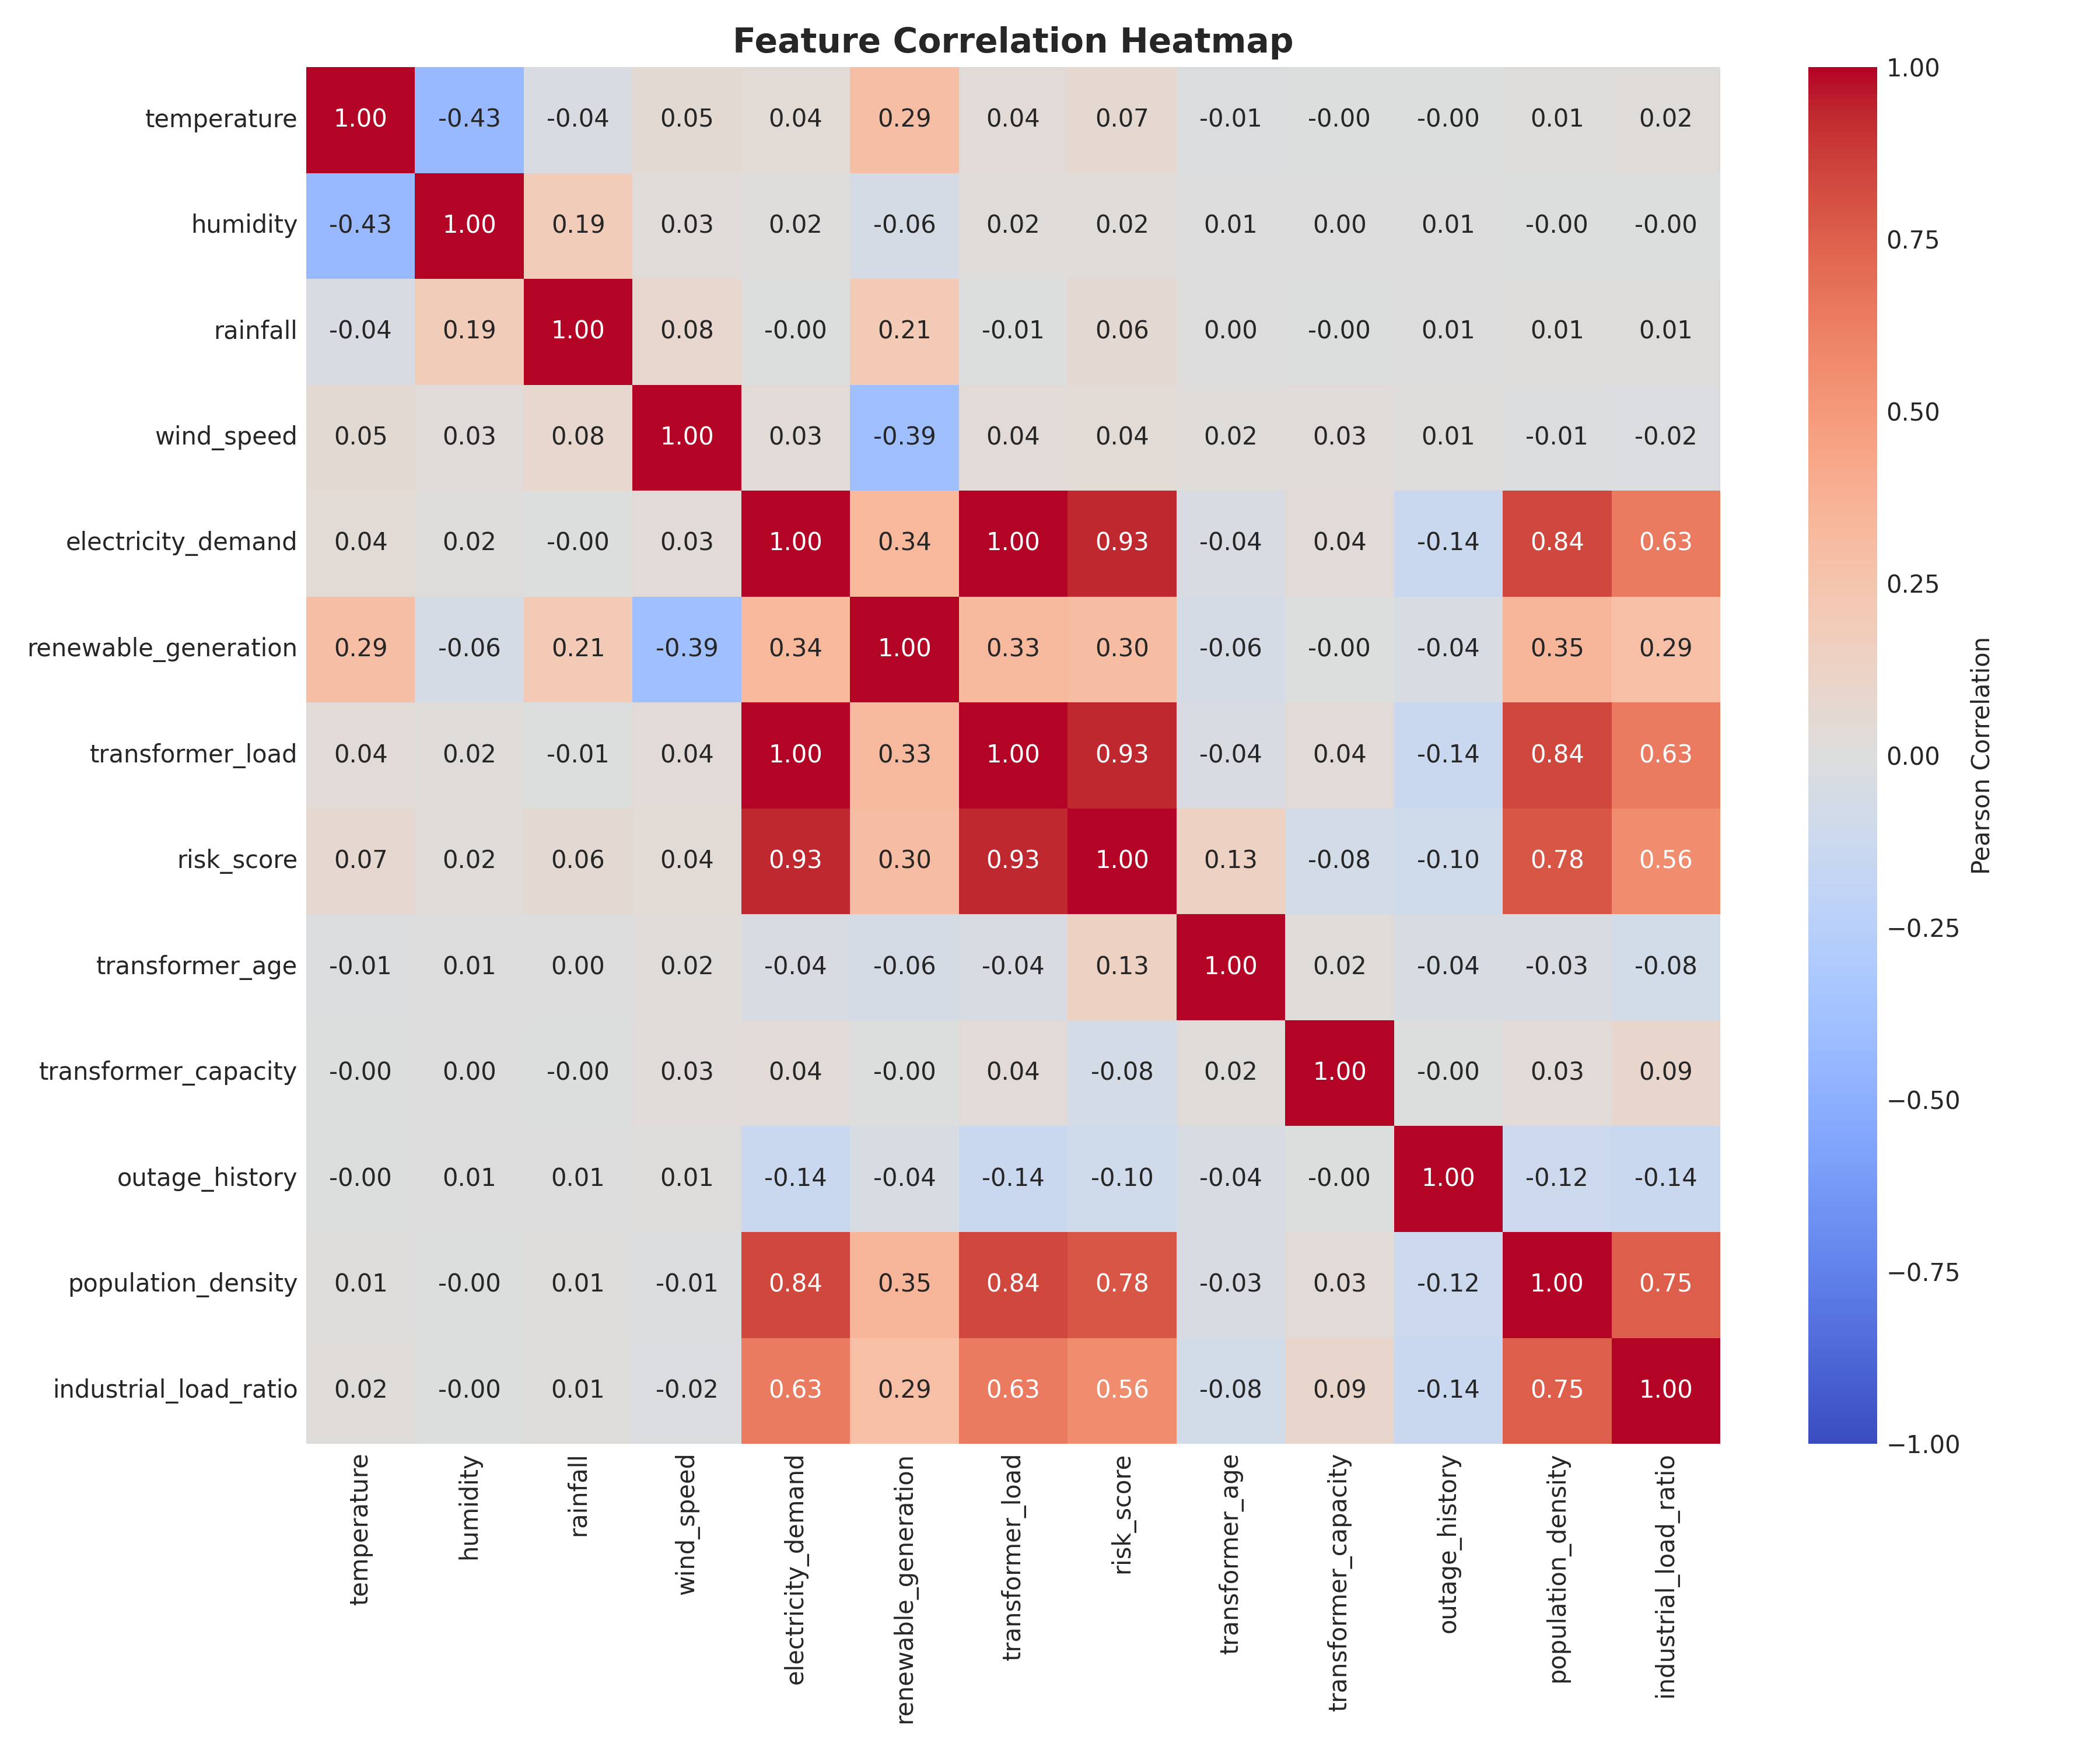

Source data for this figure (header and first rows):
, temperature, humidity, rainfall, wind_speed, electricity_demand, renewable_generation, transformer_load, risk_score, transformer_age, transformer_capacity, outage_history, population_density, industrial_load_ratio
temperature, 1.0, -0.4348, -0.03684, 0.05414, 0.04009, 0.2939, 0.03656, 0.06617, -0.009699, -0.004533, -0.00274, 0.01088, 0.01769
humidity, -0.4348, 1.0, 0.1943, 0.02613, 0.01538, -0.06215, 0.01676, 0.01619, 0.006187, 0.002212, 0.005229, -0.001837, -0.001806
rainfall, -0.03684, 0.1943, 1.0, 0.07873, -0.002607, 0.2062, -0.005815, 0.05587, 0.0007717, -0.002064, 0.005057, 0.009853, 0.01464
wind_speed, 0.05414, 0.02613, 0.07873, 1.0, 0.03237, -0.3926, 0.03605, 0.04427, 0.01927, 0.02506, 0.01161, -0.01292, -0.02224
electricity_demand, 0.04009, 0.01538, -0.002607, 0.03237, 1.0, 0.3353, 0.9999, 0.9347, -0.0374, 0.03577, -0.1368, 0.8419, 0.634
renewable_generation, 0.2939, -0.06215, 0.2062, -0.3926, 0.3353, 1.0, 0.3259, 0.3021, -0.05837, -0.002582, -0.0445, 0.3464, 0.286
transformer_load, 0.03656, 0.01676, -0.005815, 0.03605, 0.9999, 0.3259, 1.0, 0.9344, -0.03702, 0.03591, -0.1369, 0.8413, 0.6334
risk_score, 0.06617, 0.01619, 0.05587, 0.04427, 0.9347, 0.3021, 0.9344, 1.0, 0.1336, -0.07744, -0.1011, 0.7819, 0.562
transformer_age, -0.009699, 0.006187, 0.0007717, 0.01927, -0.0374, -0.05837, -0.03702, 0.1336, 1.0, 0.01821, -0.04013, -0.0342, -0.07961
transformer_capacity, -0.004533, 0.002212, -0.002064, 0.02506, 0.03577, -0.002582, 0.03591, -0.07744, 0.01821, 1.0, -0.003841, 0.03216, 0.09028
outage_history, -0.00274, 0.005229, 0.005057, 0.01161, -0.1368, -0.0445, -0.1369, -0.1011, -0.04013, -0.003841, 1.0, -0.1183, -0.1357
population_density, 0.01088, -0.001837, 0.009853, -0.01292, 0.8419, 0.3464, 0.8413, 0.7819, -0.0342, 0.03216, -0.1183, 1.0, 0.7537
industrial_load_ratio, 0.01769, -0.001806, 0.01464, -0.02224, 0.634, 0.286, 0.6334, 0.562, -0.07961, 0.09028, -0.1357, 0.7537, 1.0
